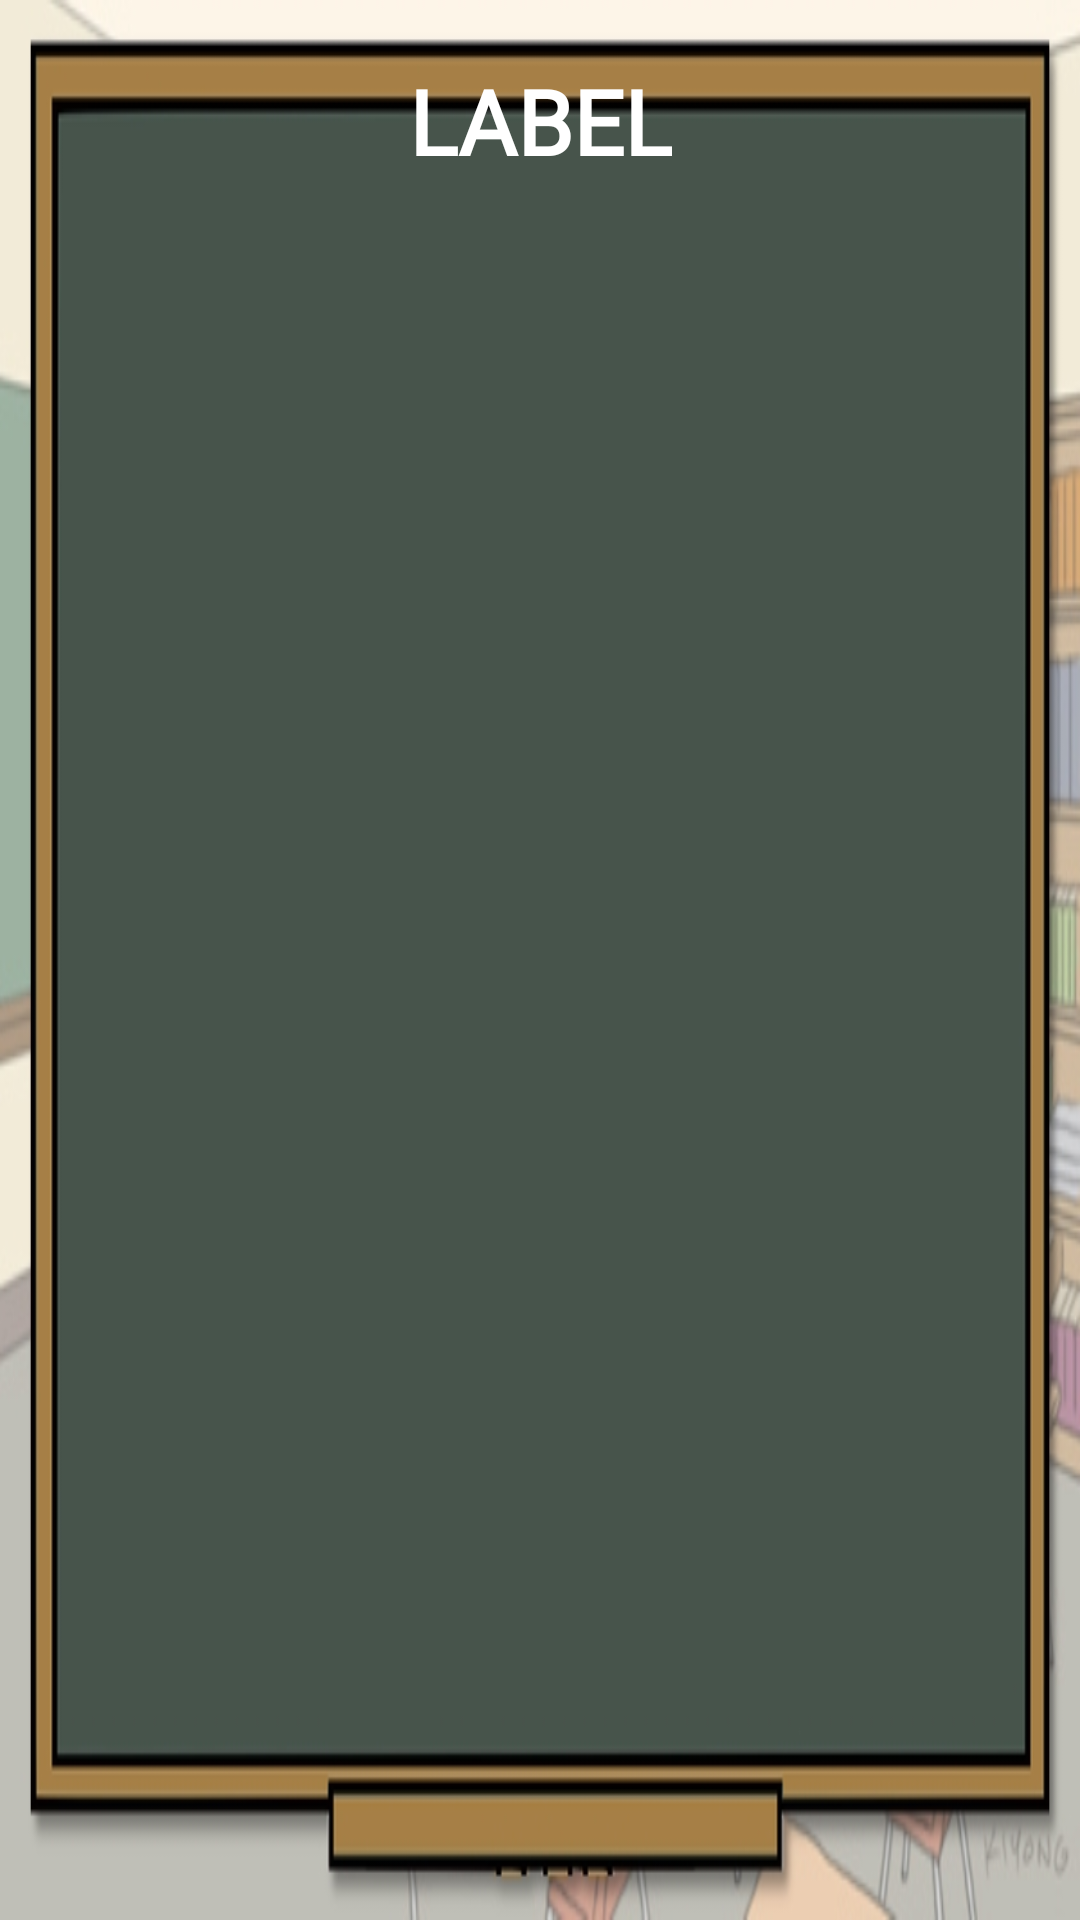

Write the Android layout XML for this screen, with the resource values it uses.
<!-- AndroidManifest.xml: application theme AppTheme -->
<!-- res/layout/activity_card_book_list.xml -->
<?xml version="1.0" encoding="utf-8"?>
<android.support.constraint.ConstraintLayout xmlns:android="http://schemas.android.com/apk/res/android"
    xmlns:app="http://schemas.android.com/apk/res-auto"
    xmlns:tools="http://schemas.android.com/tools"
    android:layout_width="match_parent"
    android:layout_height="match_parent"
    android:background="@drawable/bg_cardbook2"
    android:padding="10dp"
    tools:context="com.alphago.alphago.activity.CardBookListActivity">

    <TextView
        android:id="@+id/cardbook_list_main_label"
        android:layout_width="wrap_content"
        android:layout_height="wrap_content"
        android:layout_marginTop="10dp"
        android:fontFamily="@font/board_title"
        android:text="label"
        android:textAllCaps="true"
        android:textColor="@android:color/white"
        android:textSize="30sp"
        android:textStyle="bold"
        app:layout_constraintBottom_toTopOf="@+id/cardbook_grid"
        app:layout_constraintLeft_toLeftOf="parent"
        app:layout_constraintRight_toRightOf="parent"
        app:layout_constraintTop_toTopOf="parent" />

    <android.support.v7.widget.RecyclerView
        android:id="@+id/cardbook_grid"
        android:layout_width="0dp"
        android:layout_height="0dp"
        android:layout_gravity="center_horizontal"
        android:layout_marginRight="20dp"
        android:layout_marginLeft="20dp"
        android:layout_marginTop="10dp"
        android:layout_marginBottom="20dp"
        app:layoutManager="GridLayoutManager"
        app:layout_constraintBottom_toBottomOf="parent"
        app:layout_constraintLeft_toLeftOf="parent"
        app:layout_constraintRight_toRightOf="parent"
        app:layout_constraintTop_toBottomOf="@id/cardbook_list_main_label"
        app:spanCount="4" />

</android.support.constraint.ConstraintLayout>
<!-- resources referenced by this layout -->
<resources>
  <!-- drawable bg_cardbook2: jpg bitmap (drawable, 50566 bytes) -->
  <style name="AppTheme" parent="Theme.AppCompat.Light.DarkActionBar">
          
          <item name="colorPrimary">@color/colorPrimary</item>
          <item name="colorPrimaryDark">@color/colorPrimaryDark</item>
          <item name="colorAccent">@color/colorAccent</item>
          <item name="windowActionBar">false</item>
          <item name="windowNoTitle">true</item>
      </style>
  <!-- not gathered from this repository: default colours our renderer supplied (Android Studio template values) -->
  <color name="colorPrimary">#FF6200EE</color>
  <color name="colorPrimaryDark">#FF3700B3</color>
  <color name="colorAccent">#FF03DAC5</color>
</resources>
